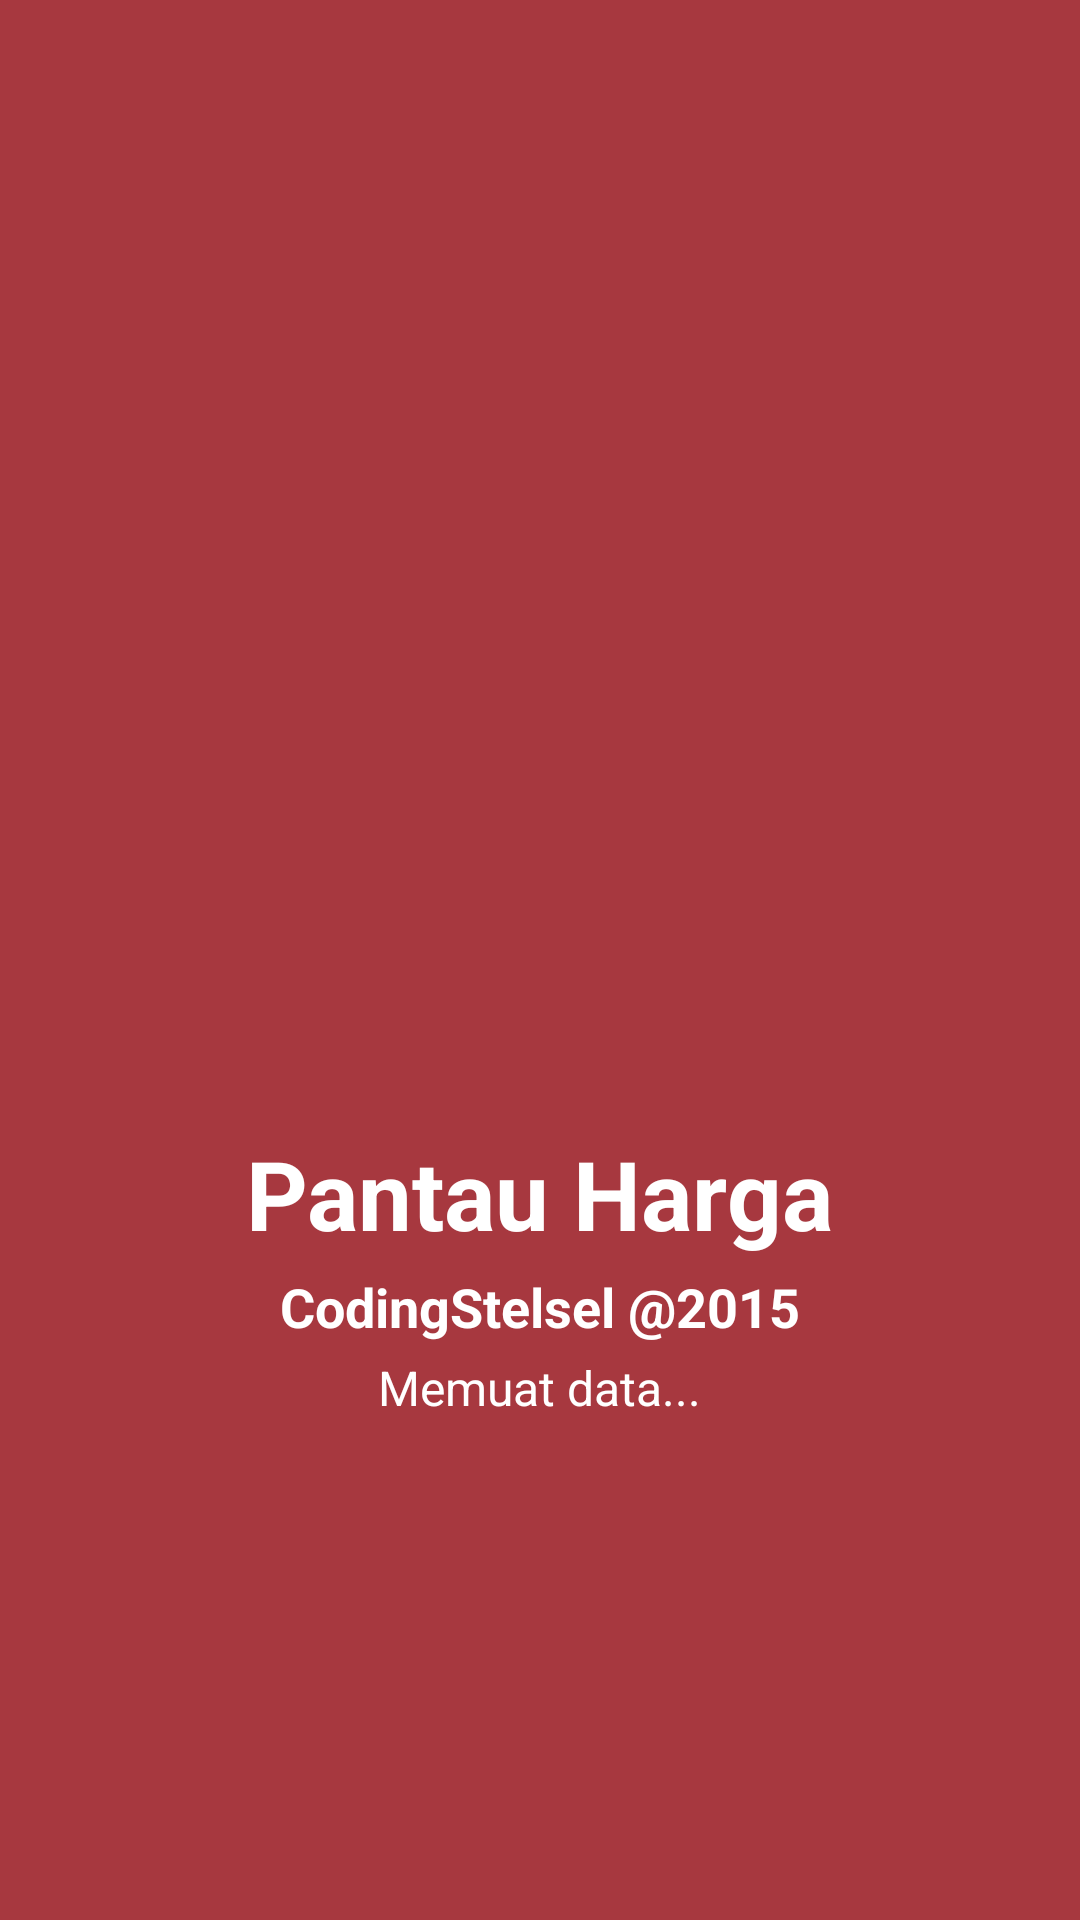

Layout XML and referenced resources for this Android screen:
<!-- AndroidManifest.xml: application theme AppTheme -->
<!-- res/layout/loadings.xml -->
<?xml version="1.0" encoding="utf-8"?>
<LinearLayout xmlns:android="http://schemas.android.com/apk/res/android"
              android:layout_width="match_parent"
              android:layout_height="match_parent"
              android:background="@color/colorPrimaryDark"
              android:gravity="center"
              android:keepScreenOn="true"
              android:orientation="vertical">


    <ImageView
        android:id="@+id/gambarbesar"
        android:layout_width="200dp"
        android:layout_height="200dp"
        android:adjustViewBounds="true"
        android:scaleType="fitCenter"/>

    <TextView
        android:layout_width="wrap_content"
        android:layout_height="wrap_content"
        android:layout_marginTop="10dp"
        android:text="@string/app_name"
        android:textColor="@color/putih"
        android:textSize="32sp"
        android:textStyle="bold"/>


    <TextView
        android:layout_width="wrap_content"
        android:layout_height="wrap_content"
        android:layout_marginTop="4dp"
        android:text="@string/tentangapl_olehstelsel"
        android:textColor="@color/putih"
        android:textSize="@dimen/ukuran18sp"
        android:textStyle="bold"/>


    <TextView
        android:layout_width="wrap_content"
        android:layout_height="wrap_content"
        android:layout_marginTop="4dp"
        android:text="Memuat data..."
        android:textColor="@color/putih"
        android:textSize="@dimen/ukuran16sp"/>


</LinearLayout>
<!-- resources referenced by this layout -->
<resources>
  <color name="colorPrimaryDark">#a7383f</color>
  <color name="putih">#ffffff</color>
  <dimen name="ukuran16sp">16sp</dimen>
  <dimen name="ukuran18sp">18sp</dimen>
  <string name="app_name">Pantau Harga</string>
  <string name="tentangapl_olehstelsel">CodingStelsel @2015</string>
  <style name="AppTheme" parent="@style/Theme.AppCompat.Light.NoActionBar">
          
          <item name="colorPrimary">@color/colorPrimary</item>
          <item name="colorPrimaryDark">@color/colorPrimaryDark</item>
          <item name="colorAccent">@color/colorAccent</item>
  
          <item name="android:windowBackground">@color/abubgnow</item>
  
          <item name="windowActionBar">false</item>
          <item name="windowNoTitle">true</item>
          <item name="windowActionModeOverlay">true</item>
          <item name="actionModeBackground">@color/colorPrimary</item>
  
      </style>
  <color name="colorPrimary">#c74a58</color>
  <color name="colorAccent">#40a877</color>
  <color name="abubgnow">#ededed</color>
</resources>
